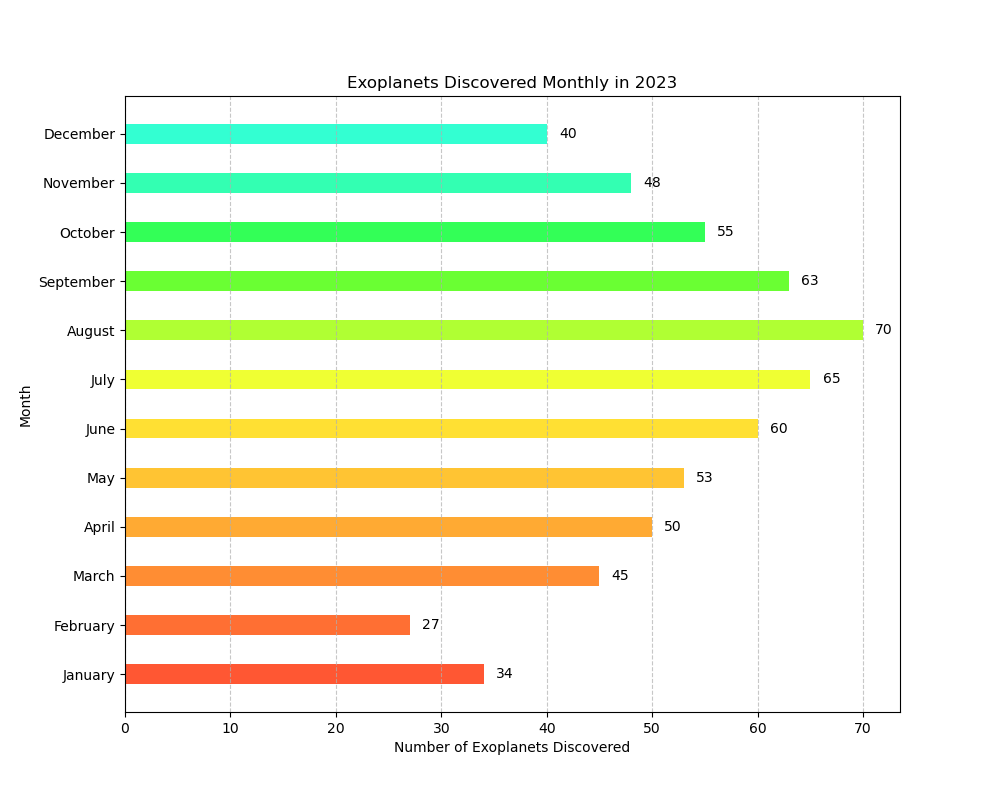

Data behind this chart, as committed beside it:
Month, Exoplanets Discovered
January, 34
February, 27
March, 45
April, 50
May, 53
June, 60
July, 65
August, 70
September, 63
October, 55
November, 48
December, 40
